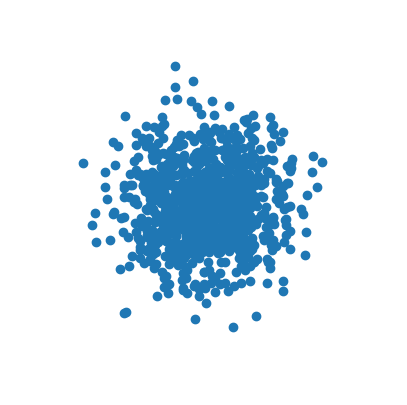
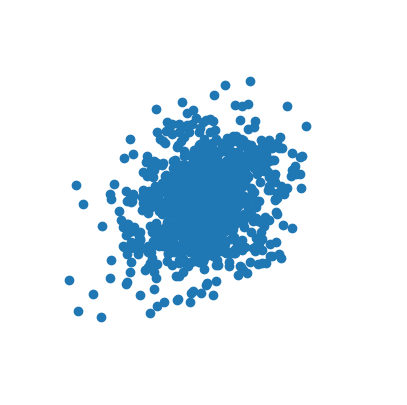
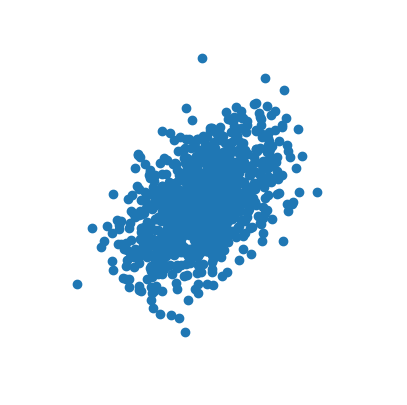
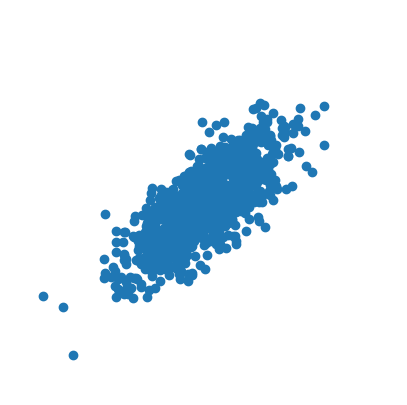
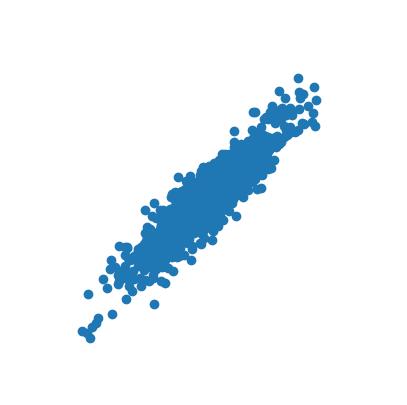
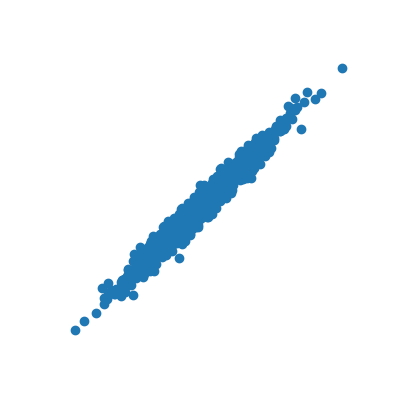
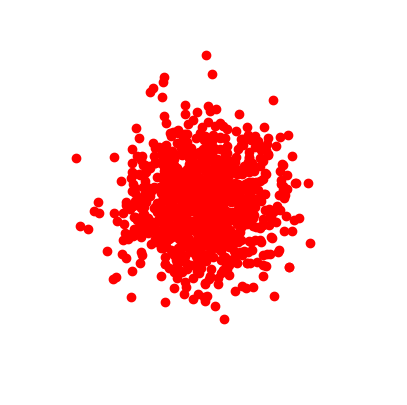
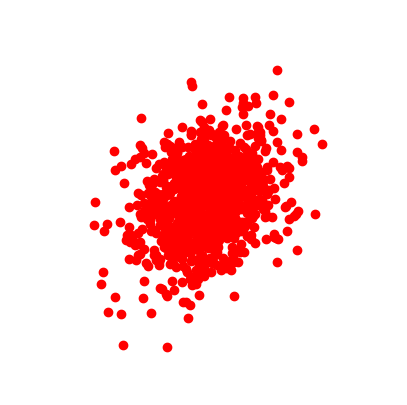
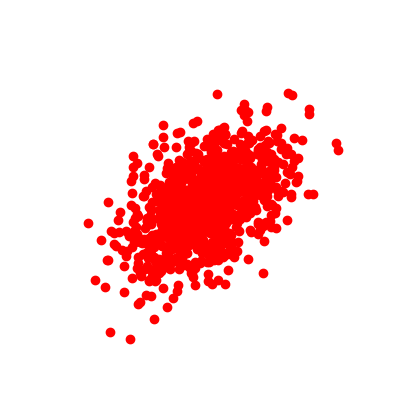
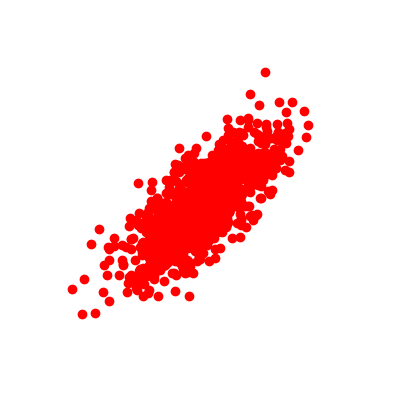
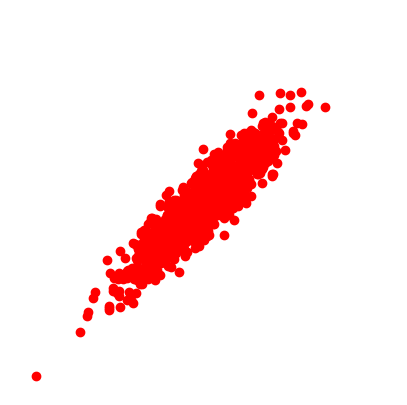
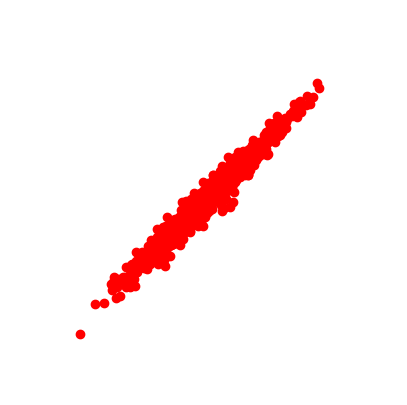

Recreate these plots in Python, in order.
#!/usr/bin/env python3
# -*- coding: utf-8 -*-
"""
Step 1: Generate all your stimuli 

Script that generates stimuli  for the MLDS experiment: 
perception of correlation in scaterplots. 

This is just a toy example, to show how the MLDS scripts work.

It contains two conditions, one for blue scatterplots and another for red
scatterplots. 

This is just an example; in the actual experiment the two or more conditions 
could be: type of distortion, which picture to distort, etc ...

The output of the script is all the images necessary for running the experiment.

Continues with --> generate_design.py


@author: G. Aguilar, June 2020
updated: Jan 2021
"""

import seaborn as sns
import numpy as np
from scipy.stats import pearsonr
import matplotlib.pyplot as plt

# generate first set of scatterplots, blue ones. Condition BLUE
for i, r in enumerate([0.0, 0.25, 0.5, 0.75, 0.9, 0.98]):
    
    mean = [0, 0]
    cov = [[1, r], [r, 1]]  # diagonal covariance
    x = np.random.multivariate_normal(mean, cov, 1000)
    #r, p = pearsonr(x[:,0], x[:,1])
    
    plt.figure(figsize=(5,5))
    plt.plot(x[:,0], x[:,1], 'o')
    plt.xlim([-5, 5])
    plt.ylim([-5, 5])
    plt.axis('off')
    #plt.title('r = %f' % r)
    plt.savefig('r_%d_blue.png' % i)
    plt.close()


# generate second set of scaterplots, red ones. Conditon RED
for i, r in  enumerate([0.0, 0.25, 0.5, 0.75, 0.9, 0.98]):
    
    mean = [0, 0]
    cov = [[1, r], [r, 1]]  # diagonal covariance
    x = np.random.multivariate_normal(mean, cov, 1000)
    #r, p = pearsonr(x[:,0], x[:,1])
    
    plt.figure(figsize=(5,5))
    plt.plot(x[:,0], x[:,1], 'ro')
    plt.xlim([-5, 5])
    plt.ylim([-5, 5])
    plt.axis('off')
    #plt.title('r = %f' % r)
    plt.savefig('r_%d_red.png' % i)
    plt.close()

#  END
